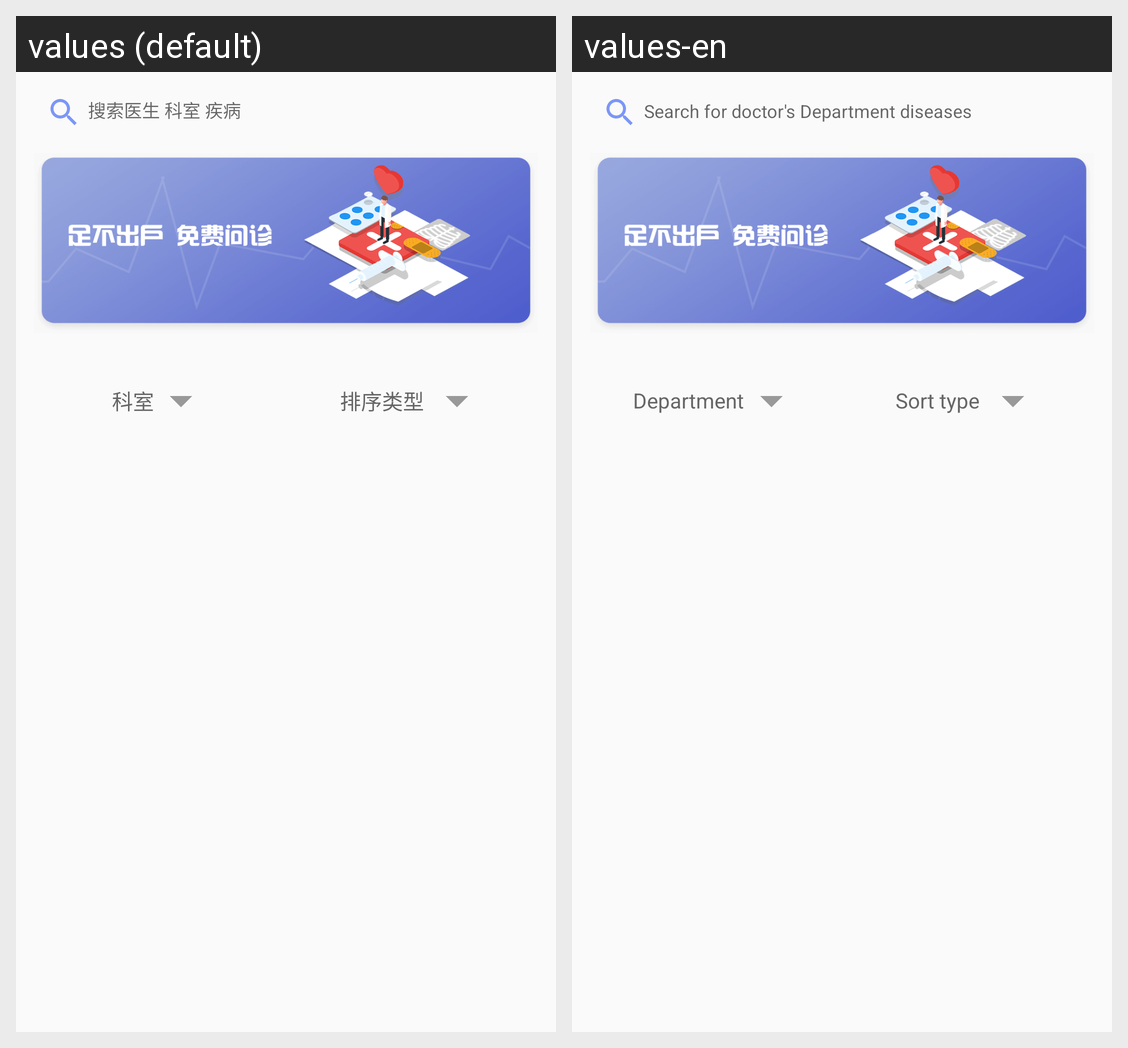

Strings drawn on this Android screen and how each of the app's shown locales translates them:
Android screen res/layout/inquiry_header.xml rendered under 2 locales, left to right: values (default), values-en. Device: Nexus 5 (rendered at 1080×1920; each locale shown at half size, 540×960, under a caption strip naming it); theme AppTheme.
Strings drawn on this screen, with the default value and each locale's value (text and hints the layout hard-codes, and strings that could not be matched under every locale, appear in the picture but are not listed):

search_doctors_for_diseases
  values: 搜索医生 科室 疾病
  values-en: Search for doctor's Department diseases

administrative
  values: 科室
  values-en: Department

sorting_type
  values: 排序类型
  values-en: Sort type
